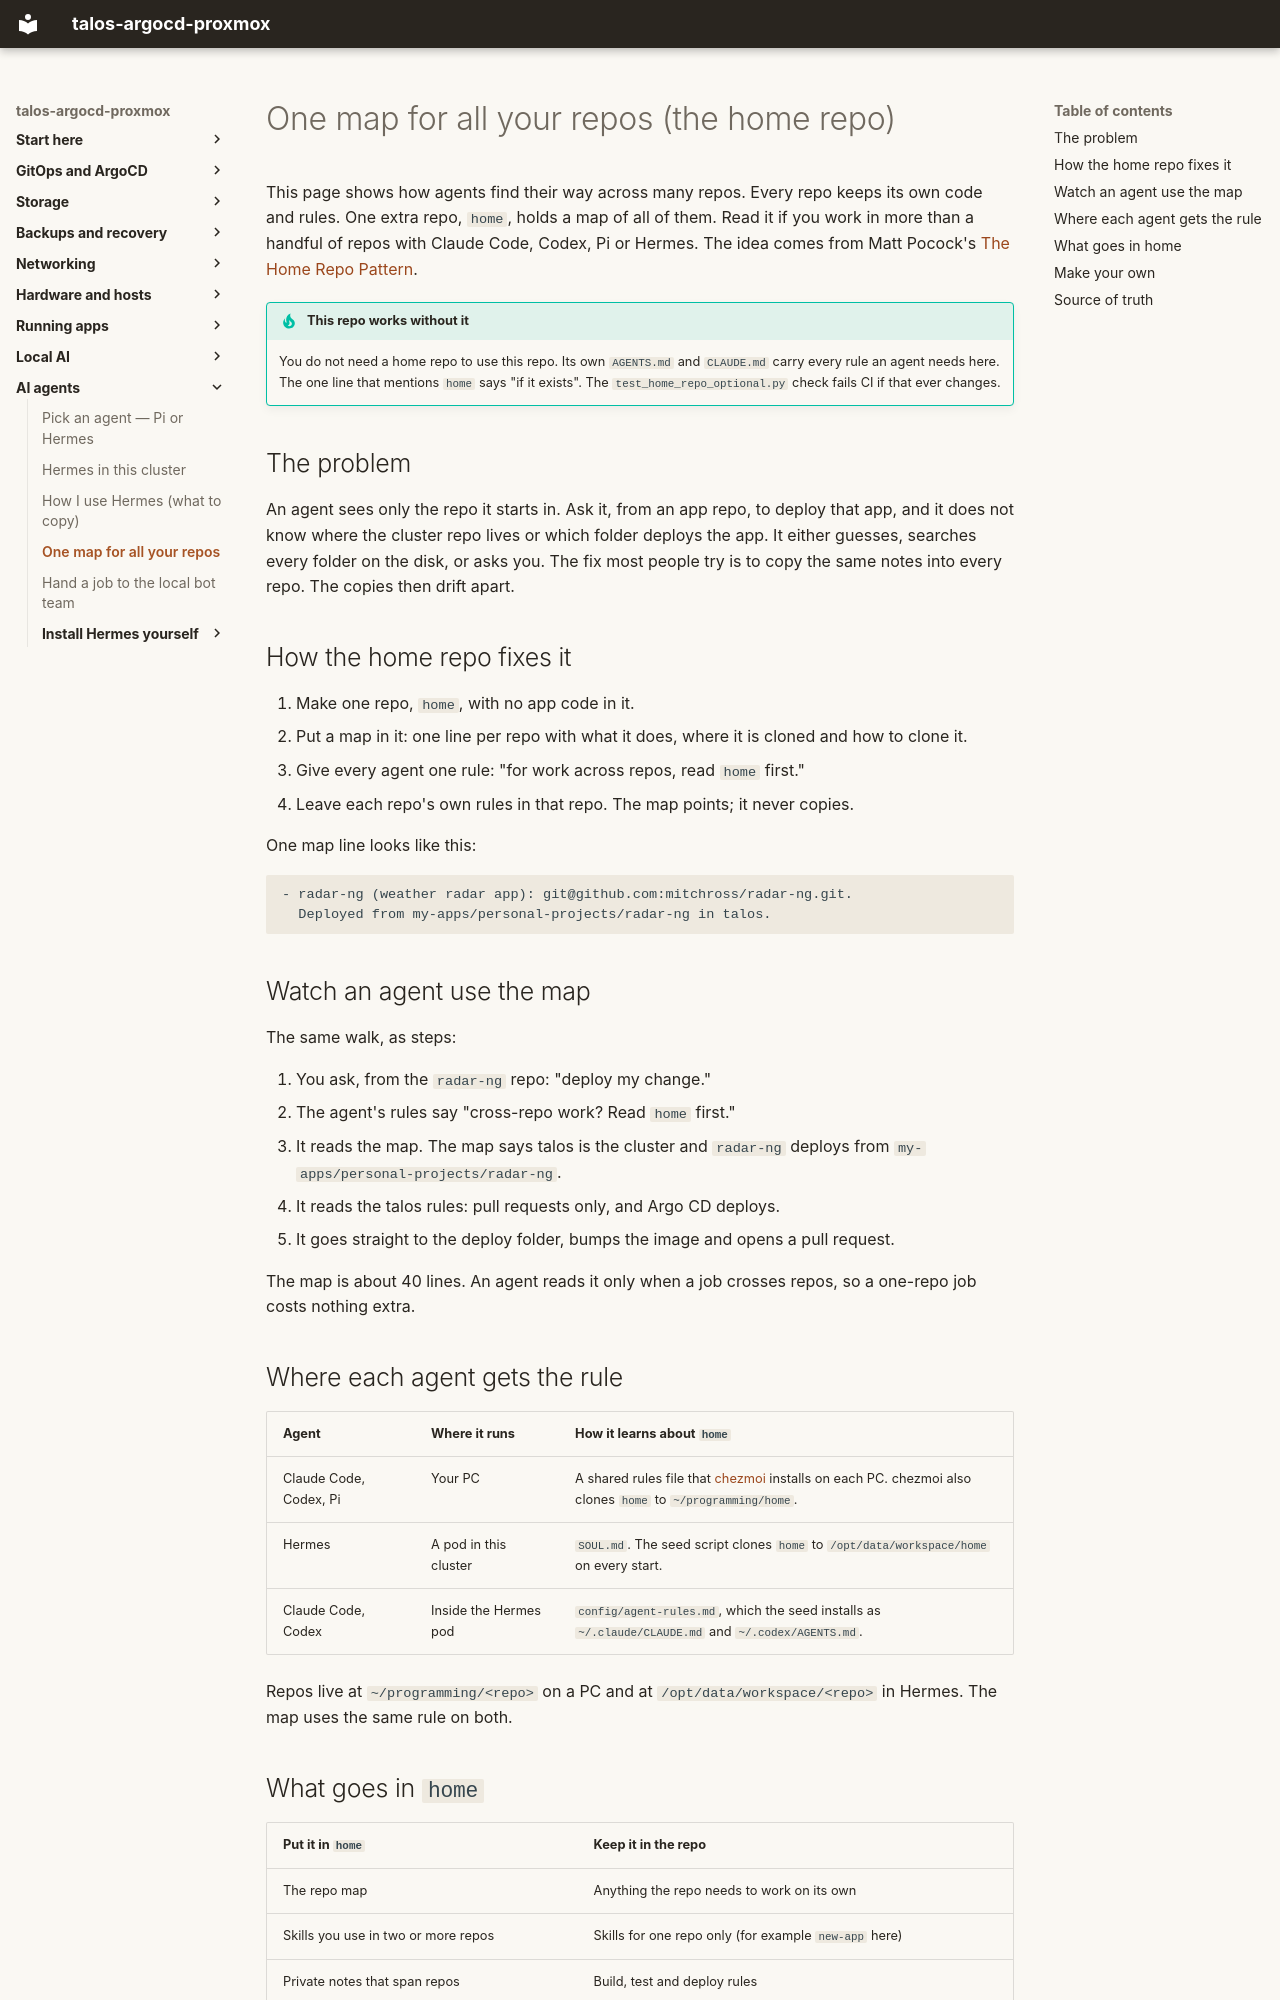

repository: mitchross/talos-argocd-proxmox · page: domains/ai-gpu/home-repo/index.html · generator: mkdocs

# One map for all your repos (the home repo)

This page shows how agents find their way across many repos. Every repo keeps its own code and rules. One extra repo, `home`, holds a map of all of them.
Read it if you work in more than a handful of repos with Claude Code, Codex, Pi or Hermes.
The idea comes from Matt Pocock's [The Home Repo Pattern](https://www.aihero.dev/the-home-repo-pattern).

!!! tip "This repo works without it"
    You do not need a home repo to use this repo. Its own `AGENTS.md` and `CLAUDE.md` carry every rule an agent needs here.
    The one line that mentions `home` says "if it exists". The `test_home_repo_optional.py` check fails CI if that ever changes.

## The problem

An agent sees only the repo it starts in.
Ask it, from an app repo, to deploy that app, and it does not know where the cluster repo lives or which folder deploys the app.
It either guesses, searches every folder on the disk, or asks you. The fix most people try is to copy the same notes into every repo. The copies then drift apart.

## How the home repo fixes it

1. Make one repo, `home`, with no app code in it.
2. Put a map in it: one line per repo with what it does, where it is cloned and how to clone it.
3. Give every agent one rule: "for work across repos, read `home` first."
4. Leave each repo's own rules in that repo. The map points; it never copies.

One map line looks like this:

```text
- radar-ng (weather radar app): git@github.com:mitchross/radar-ng.git.
  Deployed from my-apps/personal-projects/radar-ng in talos.
```

## Watch an agent use the map

<div class="pacman-demo"></div>

The same walk, as steps:

1. You ask, from the `radar-ng` repo: "deploy my change."
2. The agent's rules say "cross-repo work? Read `home` first."
3. It reads the map. The map says talos is the cluster and `radar-ng` deploys from `my-apps/personal-projects/radar-ng`.
4. It reads the talos rules: pull requests only, and Argo CD deploys.
5. It goes straight to the deploy folder, bumps the image and opens a pull request.

The map is about 40 lines. An agent reads it only when a job crosses repos, so a one-repo job costs nothing extra.

## Where each agent gets the rule

| Agent | Where it runs | How it learns about `home` |
|---|---|---|
| Claude Code, Codex, Pi | Your PC | A shared rules file that [chezmoi](https://www.chezmoi.io/) installs on each PC. chezmoi also clones `home` to `~/programming/home`. |
| Hermes | A pod in this cluster | `SOUL.md`. The seed script clones `home` to `/opt/data/workspace/home` on every start. |
| Claude Code, Codex | Inside the Hermes pod | `config/agent-rules.md`, which the seed installs as `~/.claude/CLAUDE.md` and `~/.codex/AGENTS.md`. |

Repos live at `~/programming/<repo>` on a PC and at `/opt/data/workspace/<repo>` in Hermes. The map uses the same rule on both.

## What goes in `home`

| Put it in `home` | Keep it in the repo |
|---|---|
| The repo map | Anything the repo needs to work on its own |
| Skills you use in two or more repos | Skills for one repo only (for example `new-app` here) |
| Private notes that span repos | Build, test and deploy rules |

Keep `home` private if your map names private repos. Keep secrets out of it either way.
